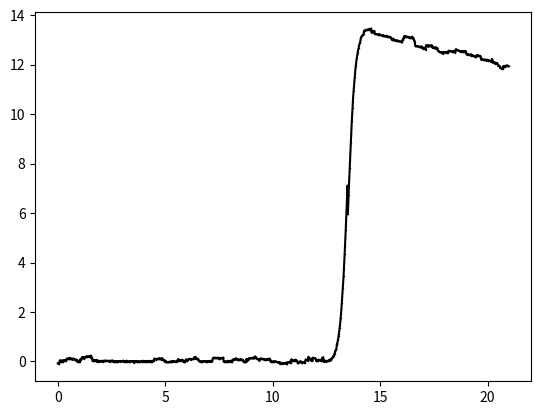

The matplotlib source for this figure: (Note: this script raises an exception after producing the figure.)
#%%

import matplotlib.pyplot as plt
import numpy as np

time_buffer_PBS = 6*60
time_buffer_C6 = 15*60

full_time = time_buffer_PBS + time_buffer_C6


def sigmoid(a, b, const, x):
    return const/(1 + np.exp(-a*x + b))

time_trace = np.arange(0, full_time, 1)
noise_level = 0.01
trace_buffer_PBS = np.random.normal(0, noise_level, time_buffer_PBS)

trace_C6 = np.zeros(time_buffer_C6)
C6_offset = 15
a = 0.1
b = 0
for i in range(time_buffer_C6):
    sig_var = i - time_buffer_C6/2    
    if i < time_buffer_C6/2:  
        trace_C6[i] = sigmoid(a, b, C6_offset, sig_var) + np.random.normal(0, noise_level)
    else:
        trace_C6[i] = sigmoid(a, b, C6_offset, sig_var) + np.random.normal(0, noise_level) + (i - 1)*(-3)/time_buffer_C6
 
    
final_trace = np.concat((trace_buffer_PBS, trace_C6))
for i in range(len(final_trace)):
    random_number = np.random.random()
    if random_number > 0.8:
        final_trace[i] = final_trace[i] + (0.5 - np.random.random())*noise_level*10
    
    if random_number > 0.95:
        rand = (0.5 - np.random.random())*noise_level*25
        
        for j in range(30):
            final_trace[i - j] = final_trace[i - j] + rand*(i - 10)/i

plt.plot(time_trace/60, final_trace, '-x', color='black', ms=0.4)

#%%
measurement_folder = 'spr_measurements_240925'

from pathlib import Path
import os
file_path = Path(__file__).parent
save_folder_path = Path(file_path, 'spr_project', 'spr_measurement_data', measurement_folder)
if not os.path.exists(str(save_folder_path)):
   os.makedirs(str(save_folder_path))
   
exact_measurement = '20240925_09.10.12_miRNA_attempt_12'
exact_measurement_path = Path(save_folder_path, exact_measurement)
if not os.path.exists(str(exact_measurement_path)):
   os.makedirs(str(exact_measurement_path))
   
channels = ['VCSEL_0', 'VCSEL_1', 'VCSEL_2']

for i in channels:
    vcsel_path = Path(exact_measurement_path, i)
    if not os.path.exists(str(vcsel_path)):
       os.makedirs(str(vcsel_path))
       
#%%
trace = 'VCSEL_2'
trace_path = Path(exact_measurement_path, trace)

measurement_trace = np.vstack((time_trace.T, final_trace.T)).T

np.savetxt(str(trace_path) + '//data.txt', measurement_trace, delimiter=',')
    
